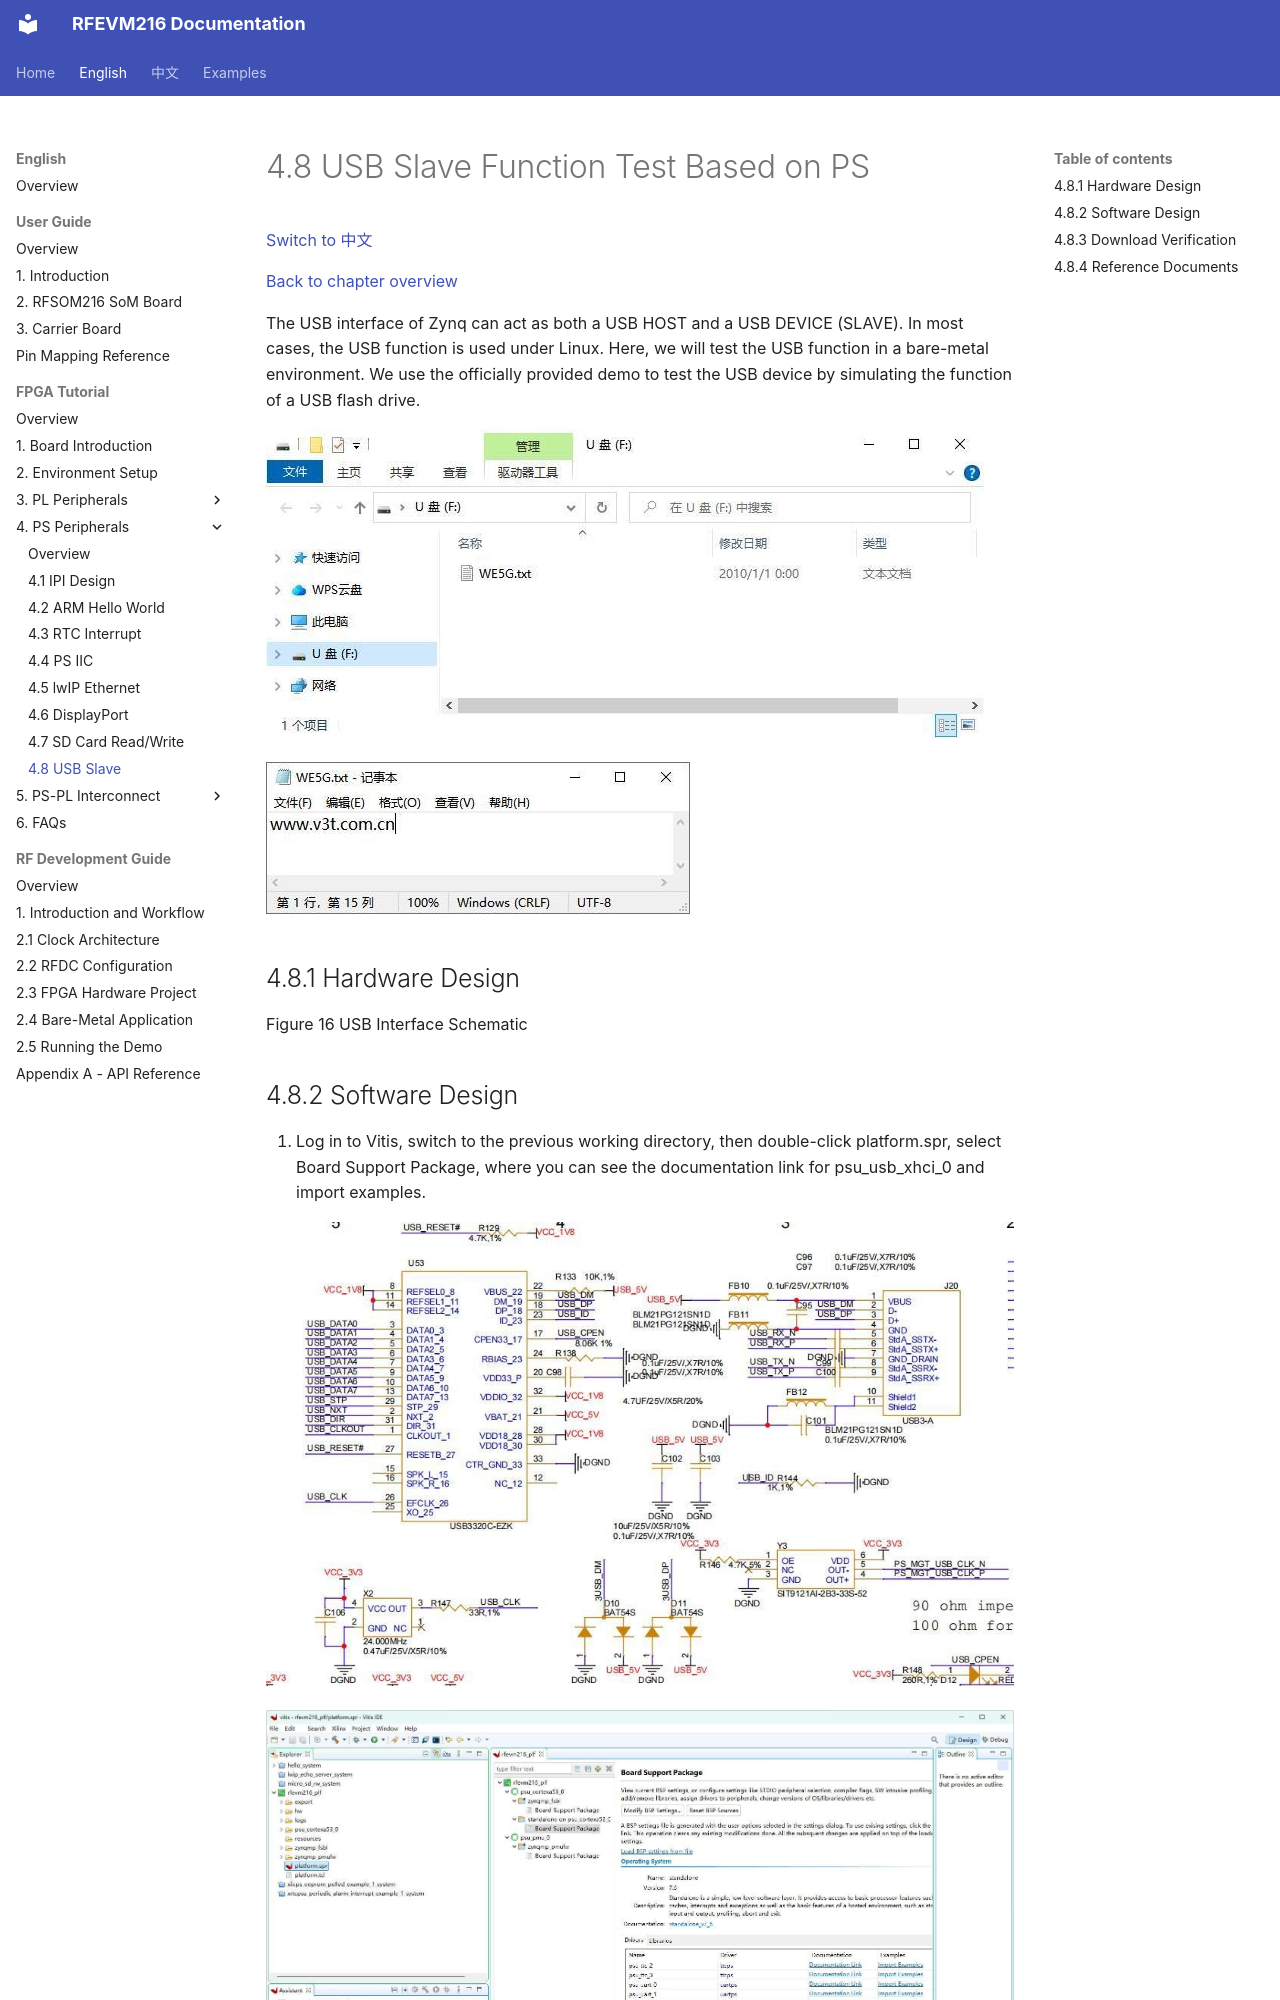

repository: lichen813-gif/RFEVM216 · page: en/fpga-tutorial/04-ps-peripherals/08-usb-slave/index.html · generator: mkdocs

# 4.8 USB Slave Function Test Based on PS

[Switch to 中文](../../../zh/fpga-tutorial/04-ps-peripherals/08-usb-slave.md)

[Back to chapter overview](index.md)

The USB interface of Zynq can act as both a USB HOST and a USB DEVICE (SLAVE). In most cases, the USB function is used under Linux. Here, we will test the USB function in a bare-metal environment.
We use the officially provided demo to test the USB device by simulating the function of a USB flash drive.

![RFEVM216 FPGA tutorial illustration](../../../assets/fpga-tutorial/page-154-image-01.jpg)

![RFEVM216 FPGA tutorial illustration](../../../assets/fpga-tutorial/page-154-image-02.jpg)

## 4.8.1 Hardware Design

Figure 16 USB Interface Schematic
